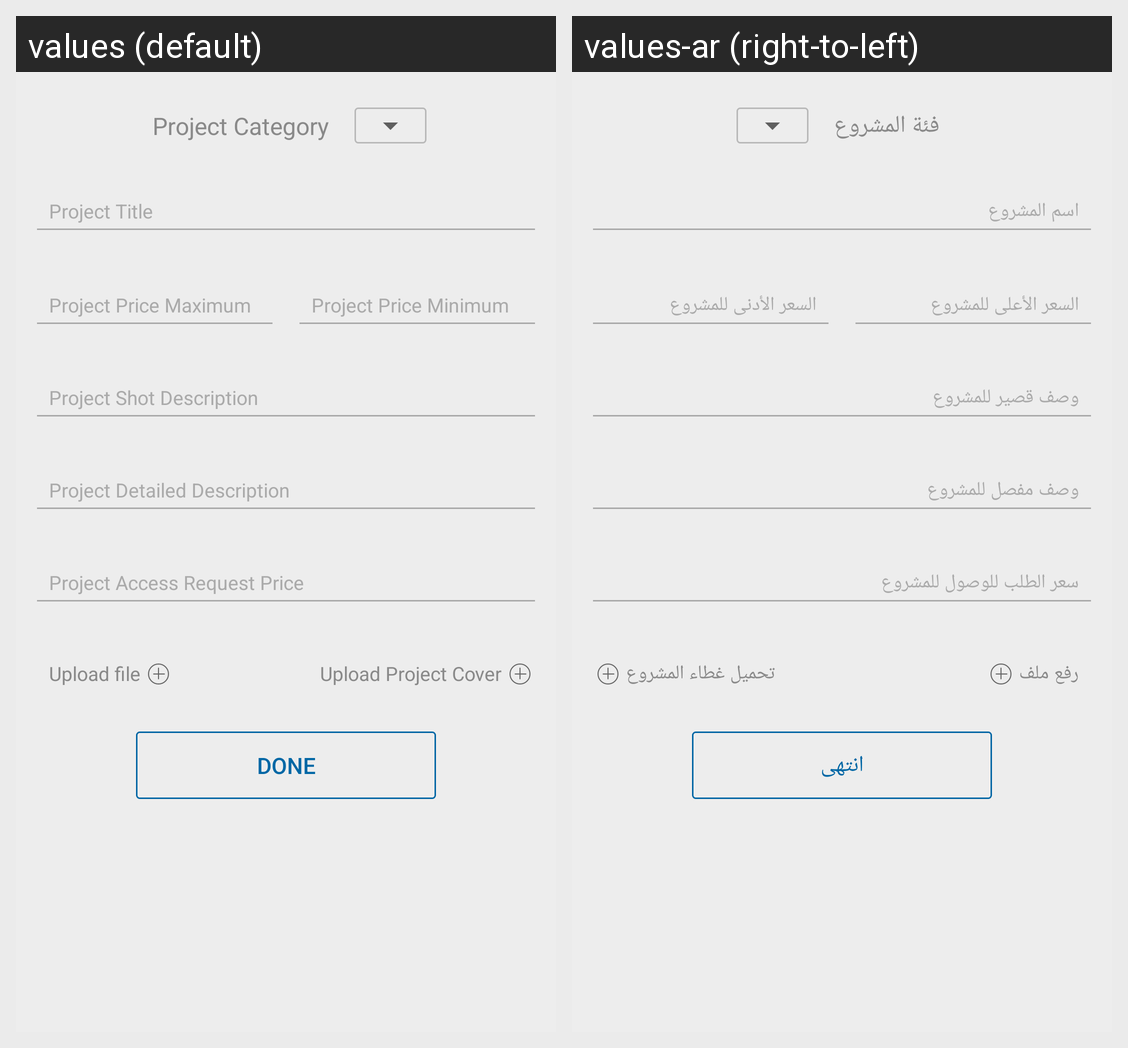

Strings drawn on this Android screen and how each of the app's shown locales translates them:
Android screen res/layout/fragment_edit_project.xml rendered under 2 locales, left to right: values (default), values-ar (right-to-left). Device: Nexus 5 (rendered at 1080×1920; each locale shown at half size, 540×960, under a caption strip naming it); theme AppTheme.
Strings drawn on this screen, with the default value and each locale's value (text and hints the layout hard-codes, and strings that could not be matched under every locale, appear in the picture but are not listed):

category
  values: Project Category
  values-ar: فئة المشروع

project_title
  values: Project Title
  values-ar: اسم المشروع

max_price
  values: Project Price Maximum
  values-ar: السعر الأعلى للمشروع

min_price
  values: Project Price Minimum
  values-ar: السعر الأدنى للمشروع

short_desc
  values: Project Shot Description
  values-ar: وصف قصير للمشروع

long_desc
  values: Project Detailed Description
  values-ar: وصف مفصل للمشروع

access_price
  values: Project Access Request Price
  values-ar: سعر الطلب للوصول للمشروع

upload_file
  values: Upload file
  values-ar: رفع ملف

upload_cover
  values: Upload Project Cover
  values-ar: تحميل غطاء المشروع

btn_done
  values: Done
  values-ar: انتهى
